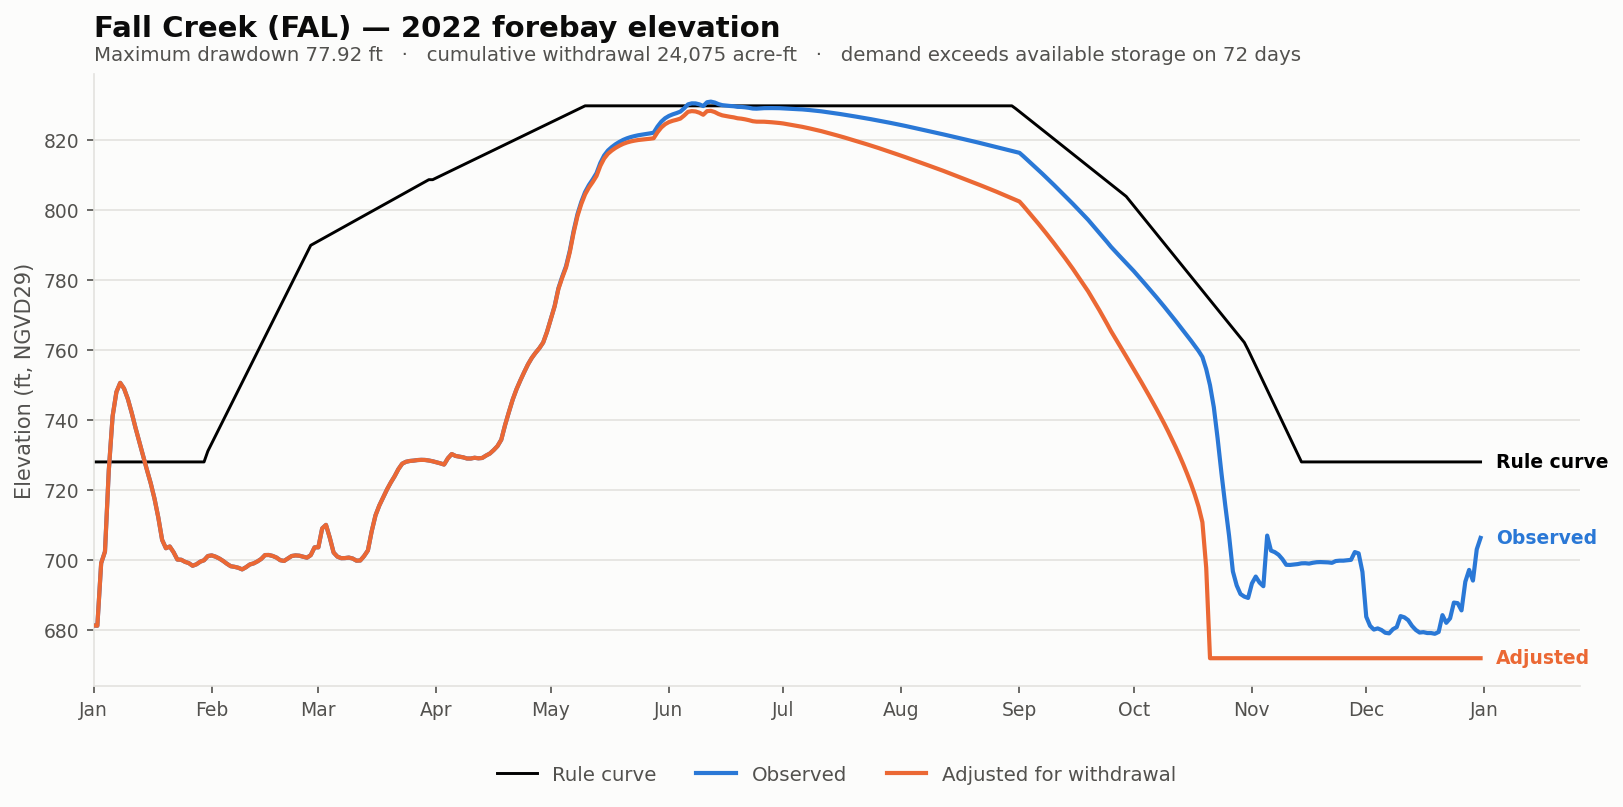

Data behind this chart, as committed beside it:
date, elev_observed_ft, elev_adjusted_ft, storage_observed_af, storage_adjusted_af, demand_cfs, cumulative_withdrawal_af, elev_change_ft, at_rating_floor, elev_rule_ft
2022-01-01, 681.4, 681.4, 2.2, 2.2, 0.0, 0.0, 0.0, False, 728
2022-01-02, 681.3, 681.3, 1.92, 1.92, 0.0, 0.0, 0.0, False, 728
2022-01-03, 699.1, 699.1, 1032, 1032, 0.0, 0.0, 0.0, False, 728
2022-01-04, 702.4, 702.4, 1553, 1553, 0.0, 0.0, 0.0, False, 728
2022-01-05, 725.6, 725.6, 8460, 8460, 0.0, 0.0, 0.0, False, 728
2022-01-06, 741.1, 741.1, 16302, 16302, 0.0, 0.0, 0.0, False, 728
2022-01-07, 748.0, 748.0, 20542, 20542, 0.0, 0.0, 0.0, False, 728
2022-01-08, 750.6, 750.6, 22251, 22251, 0.0, 0.0, 0.0, False, 728
2022-01-09, 749.0, 749.0, 21189, 21189, 0.0, 0.0, 0.0, False, 728
2022-01-10, 746, 746, 19298, 19298, 0.0, 0.0, 0.0, False, 728
2022-01-11, 742.1, 742.1, 16926, 16926, 0.0, 0.0, 0.0, False, 728
2022-01-12, 737.8, 737.8, 14464, 14464, 0.0, 0.0, 0.0, False, 728
2022-01-13, 733.8, 733.8, 12301, 12301, 0.0, 0.0, 0.0, False, 728
2022-01-14, 729.6, 729.6, 10250, 10250, 0.0, 0.0, 0.0, False, 728
2022-01-15, 725.8, 725.8, 8545, 8545, 0.0, 0.0, 0.0, False, 728
2022-01-16, 722, 722, 6983, 6983, 0.0, 0.0, 0.0, False, 728
2022-01-17, 717.5, 717.5, 5370, 5370, 0.0, 0.0, 0.0, False, 728
2022-01-18, 712.1, 712.1, 3715, 3715, 0.0, 0.0, 0.0, False, 728
2022-01-19, 705.8, 705.8, 2186, 2186, 0.0, 0.0, 0.0, False, 728
2022-01-20, 703.4, 703.4, 1728, 1728, 0.0, 0.0, 0.0, False, 728
2022-01-21, 703.9, 703.9, 1819, 1819, 0.0, 0.0, 0.0, False, 728
2022-01-22, 702.3, 702.3, 1523, 1523, 0.0, 0.0, 0.0, False, 728
2022-01-23, 700.2, 700.2, 1182, 1182, 0.0, 0.0, 0.0, False, 728
2022-01-24, 700.1, 700.1, 1173, 1173, 0.0, 0.0, 0.0, False, 728
2022-01-25, 699.5, 699.5, 1086, 1086, 0.0, 0.0, 0.0, False, 728
2022-01-26, 699.1, 699.1, 1033, 1033, 0.0, 0.0, 0.0, False, 728
2022-01-27, 698.4, 698.4, 930.2, 930.2, 0.0, 0.0, 0.0, False, 728
2022-01-28, 698.8, 698.8, 986, 986, 0.0, 0.0, 0.0, False, 728
2022-01-29, 699.6, 699.6, 1092, 1092, 0.0, 0.0, 0.0, False, 728
2022-01-30, 700, 700, 1152, 1152, 0.0, 0.0, 0.0, False, 728
2022-01-31, 701.2, 701.2, 1340, 1340, 0.0, 0.0, 0.0, False, 731.1
2022-02-01, 701.4, 701.4, 1369, 1369, 0.0, 0.0, 0.0, False, 733.3
2022-02-02, 701.0, 701.0, 1312, 1312, 0.0, 0.0, 0.0, False, 735.5
2022-02-03, 700.5, 700.5, 1228, 1228, 0.0, 0.0, 0.0, False, 737.7
2022-02-04, 699.8, 699.8, 1124, 1124, 0.0, 0.0, 0.0, False, 739.8
2022-02-05, 699, 699, 1008, 1008, 0.0, 0.0, 0.0, False, 742
2022-02-06, 698.3, 698.3, 912.9, 912.9, 0.0, 0.0, 0.0, False, 744.2
2022-02-07, 698.1, 698.1, 889.1, 889.1, 0.0, 0.0, 0.0, False, 746.4
2022-02-08, 697.8, 697.8, 854.1, 854.1, 0.0, 0.0, 0.0, False, 748.5
2022-02-09, 697.4, 697.4, 796.3, 796.3, 0.0, 0.0, 0.0, False, 750.7
2022-02-10, 698, 698, 873.5, 873.5, 0.0, 0.0, 0.0, False, 752.9
2022-02-11, 698.8, 698.8, 977.7, 977.7, 0.0, 0.0, 0.0, False, 755.1
2022-02-12, 699.1, 699.1, 1022, 1022, 0.0, 0.0, 0.0, False, 757.2
2022-02-13, 699.6, 699.6, 1102, 1102, 0.0, 0.0, 0.0, False, 759.4
2022-02-14, 700.3, 700.3, 1208, 1208, 0.0, 0.0, 0.0, False, 761.6
2022-02-15, 701.5, 701.5, 1386, 1386, 0.0, 0.0, 0.0, False, 763.8
2022-02-16, 701.5, 701.5, 1389, 1389, 0.0, 0.0, 0.0, False, 765.9
2022-02-17, 701.2, 701.2, 1345, 1345, 0.0, 0.0, 0.0, False, 768.1
2022-02-18, 700.7, 700.7, 1271, 1271, 0.0, 0.0, 0.0, False, 770.3
2022-02-19, 700, 700, 1154, 1154, 0.0, 0.0, 0.0, False, 772.5
2022-02-20, 699.8, 699.8, 1123, 1123, 0.0, 0.0, 0.0, False, 774.6
2022-02-21, 700.5, 700.5, 1230, 1230, 0.0, 0.0, 0.0, False, 776.8
2022-02-22, 701.2, 701.2, 1341, 1341, 0.0, 0.0, 0.0, False, 779.0
2022-02-23, 701.4, 701.4, 1369, 1369, 0.0, 0.0, 0.0, False, 781.2
2022-02-24, 701.3, 701.3, 1356, 1356, 0.0, 0.0, 0.0, False, 783.4
2022-02-25, 701, 701, 1309, 1309, 0.0, 0.0, 0.0, False, 785.5
2022-02-26, 700.7, 700.7, 1264, 1264, 0.0, 0.0, 0.0, False, 787.7
2022-02-27, 701.4, 701.4, 1381, 1381, 0.0, 0.0, 0.0, False, 789.9
2022-02-28, 703.6, 703.6, 1774, 1774, 0.0, 0.0, 0.0, False, 790.5
2022-03-01, 703.7, 703.7, 1776, 1776, 0.0, 0.0, 0.0, False, 791.1
... 305 more rows
